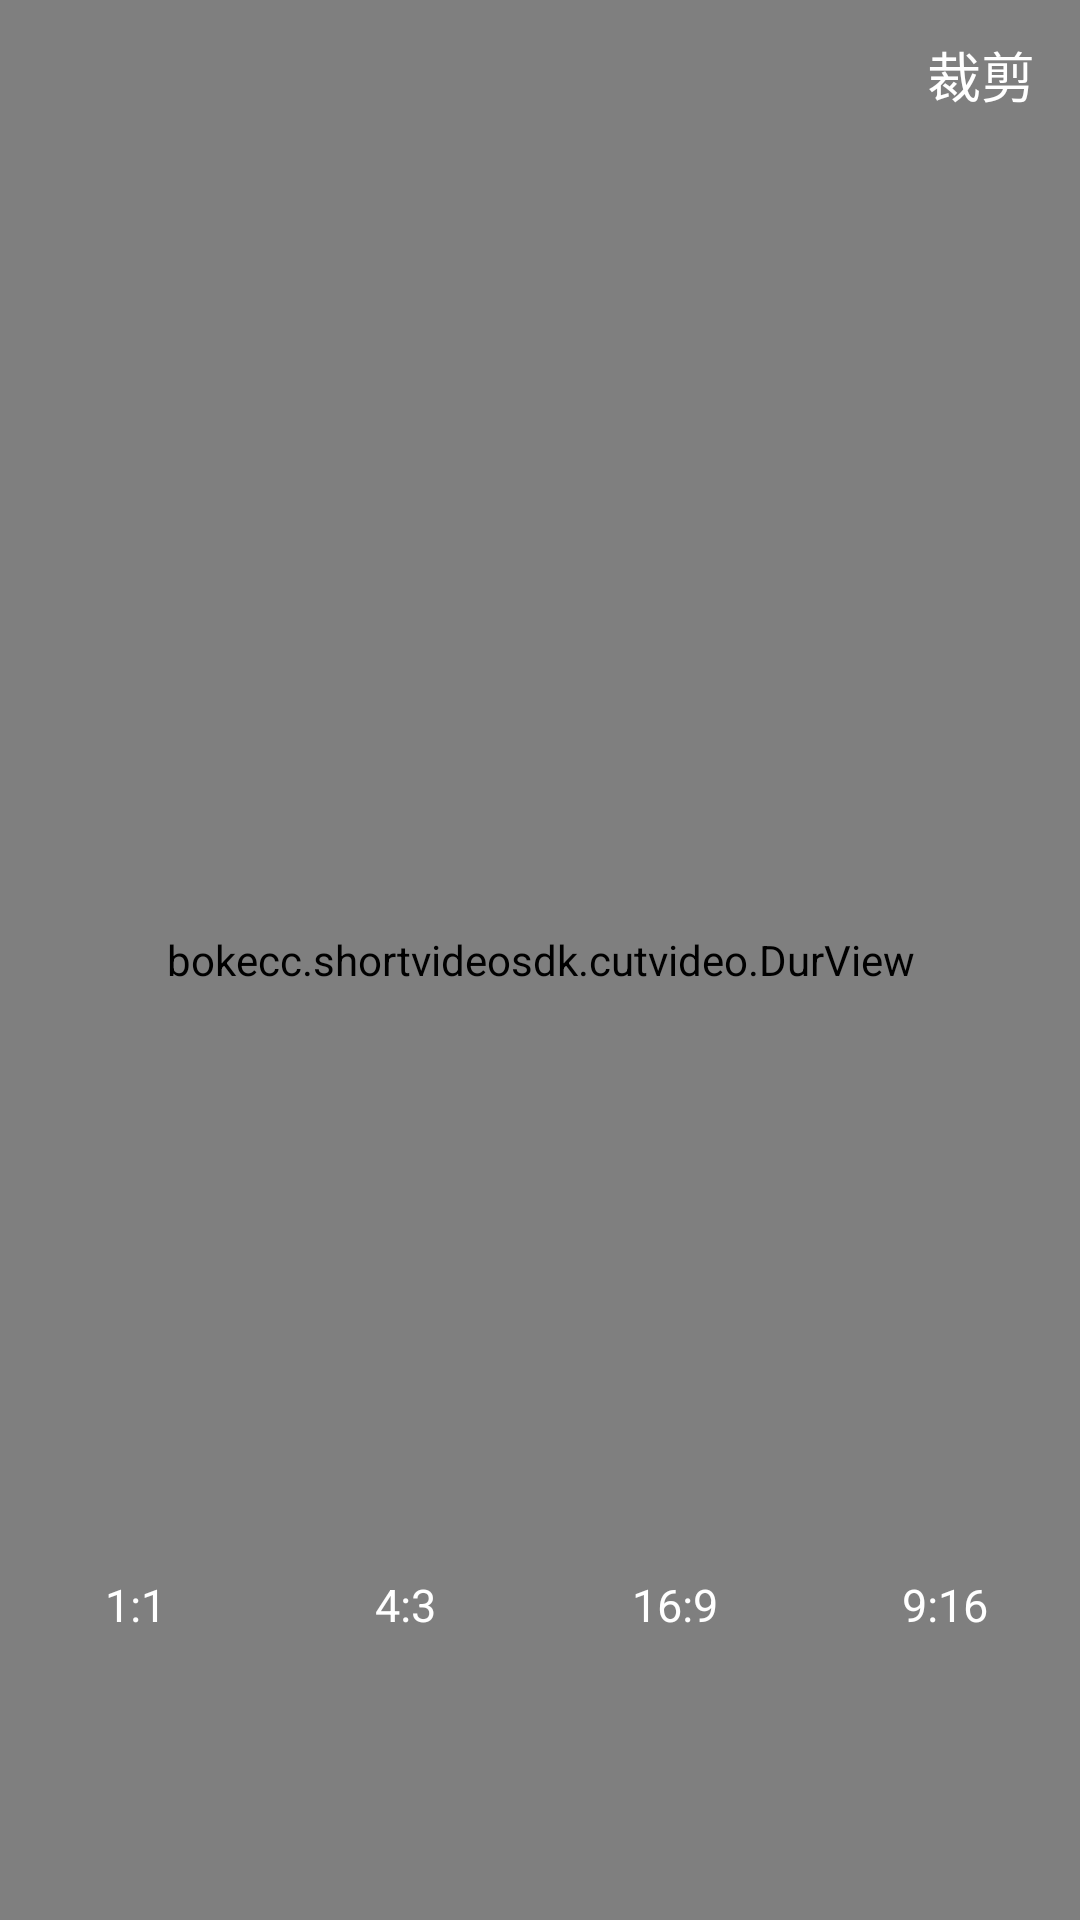

This screen was rendered from an Android layout file. Write that file and the resources it references.
<!-- AndroidManifest.xml: application theme AppTheme -->
<!-- res/layout/activity_cut_size.xml -->
<?xml version="1.0" encoding="utf-8"?>
<RelativeLayout xmlns:android="http://schemas.android.com/apk/res/android"
    android:layout_width="match_parent"
    android:layout_height="match_parent"
    android:background="@android:color/black"
    android:orientation="vertical">


    <RelativeLayout
        android:id="@+id/rel_video_and_cutview"
        android:layout_width="match_parent"
        android:layout_height="match_parent"
        android:layout_centerInParent="true">

        <bokecc.shortvideosdk.cutvideo.MyVideoView
            android:id="@+id/vv_play"
            android:layout_width="match_parent"
            android:layout_height="match_parent"
            android:layout_centerInParent="true" />

        <bokecc.shortvideosdk.cutvideo.CutView
            android:id="@+id/cv_video"
            android:layout_width="match_parent"
            android:layout_height="match_parent" />
    </RelativeLayout>

    <bokecc.shortvideosdk.cutvideo.DurView
        android:id="@+id/cut_view"
        android:layout_width="match_parent"
        android:layout_height="match_parent"
        android:gravity="bottom" />

    <LinearLayout
        android:id="@+id/ll_control"
        android:layout_width="match_parent"
        android:layout_height="50dp"
        android:gravity="center_vertical"
        android:orientation="horizontal">

        <TextView
            android:id="@+id/tv_start_cut_time"
            android:layout_width="wrap_content"
            android:layout_height="wrap_content"
            android:layout_marginLeft="15dp"
            android:textColor="@android:color/white"
            android:textSize="15sp" />

        <TextView
            android:id="@+id/tv_end_cut_time"
            android:layout_width="wrap_content"
            android:layout_height="wrap_content"
            android:layout_marginLeft="15dp"
            android:textColor="@android:color/white"
            android:textSize="15sp" />

        <TextView
            android:id="@+id/tv_cut_time"
            android:layout_width="wrap_content"
            android:layout_height="wrap_content"
            android:layout_marginLeft="15dp"
            android:textColor="@android:color/white"
            android:textSize="15sp" />
        <TextView
            android:layout_width="0dp"
            android:layout_height="wrap_content"
            android:layout_weight="1" />

        <TextView
            android:id="@+id/rl_finish"
            android:layout_width="wrap_content"
            android:layout_height="wrap_content"
            android:text="裁剪"
            android:textColor="@android:color/white"
            android:textSize="18sp"
            android:layout_marginRight="15dp"/>

    </LinearLayout>

    <Button
        android:id="@+id/btn_play"
        android:layout_width="wrap_content"
        android:layout_height="wrap_content"
        android:layout_centerHorizontal="true"
        android:text="播放"
        android:layout_below="@+id/ll_control"
        android:textSize="18sp"
        android:textColor="@android:color/white"
        android:background="@android:color/transparent"
        android:layout_marginTop="10dp"
        android:visibility="invisible"/>

    <LinearLayout
        android:layout_width="match_parent"
        android:layout_height="wrap_content"
        android:layout_alignParentBottom="true"
        android:layout_marginBottom="80dp"
        android:orientation="horizontal">

        <TextView
            android:id="@+id/tv_one_to_one"
            android:layout_width="0dp"
            android:layout_height="50dp"
            android:layout_weight="1"
            android:gravity="center"
            android:text="1:1"
            android:textColor="@android:color/white"
            android:textSize="15sp" />

        <TextView
            android:id="@+id/tv_four_to_three"
            android:layout_width="0dp"
            android:layout_height="50dp"
            android:layout_weight="1"
            android:gravity="center"
            android:text="4:3"
            android:textColor="@android:color/white"
            android:textSize="15sp" />

        <TextView
            android:id="@+id/tv_sixteen_to_nine"
            android:layout_width="0dp"
            android:layout_height="50dp"
            android:layout_weight="1"
            android:gravity="center"
            android:text="16:9"
            android:textColor="@android:color/white"
            android:textSize="15sp" />

        <TextView
            android:id="@+id/tv_nine_to_sixteen"
            android:layout_width="0dp"
            android:layout_height="50dp"
            android:layout_weight="1"
            android:gravity="center"
            android:text="9:16"
            android:textColor="@android:color/white"
            android:textSize="15sp" />

    </LinearLayout>

</RelativeLayout>
<!-- resources referenced by this layout -->
<resources>
  <style name="AppTheme" parent="Theme.AppCompat.Light.DarkActionBar">
          
          <item name="colorPrimary">@color/colorPrimary</item>
          <item name="colorPrimaryDark">@color/colorPrimaryDark</item>
          <item name="colorAccent">@color/colorAccent</item>
      </style>
  <color name="colorPrimary">#3F51B5</color>
  <color name="colorPrimaryDark">#303F9F</color>
  <color name="colorAccent">#FF4081</color>
</resources>
